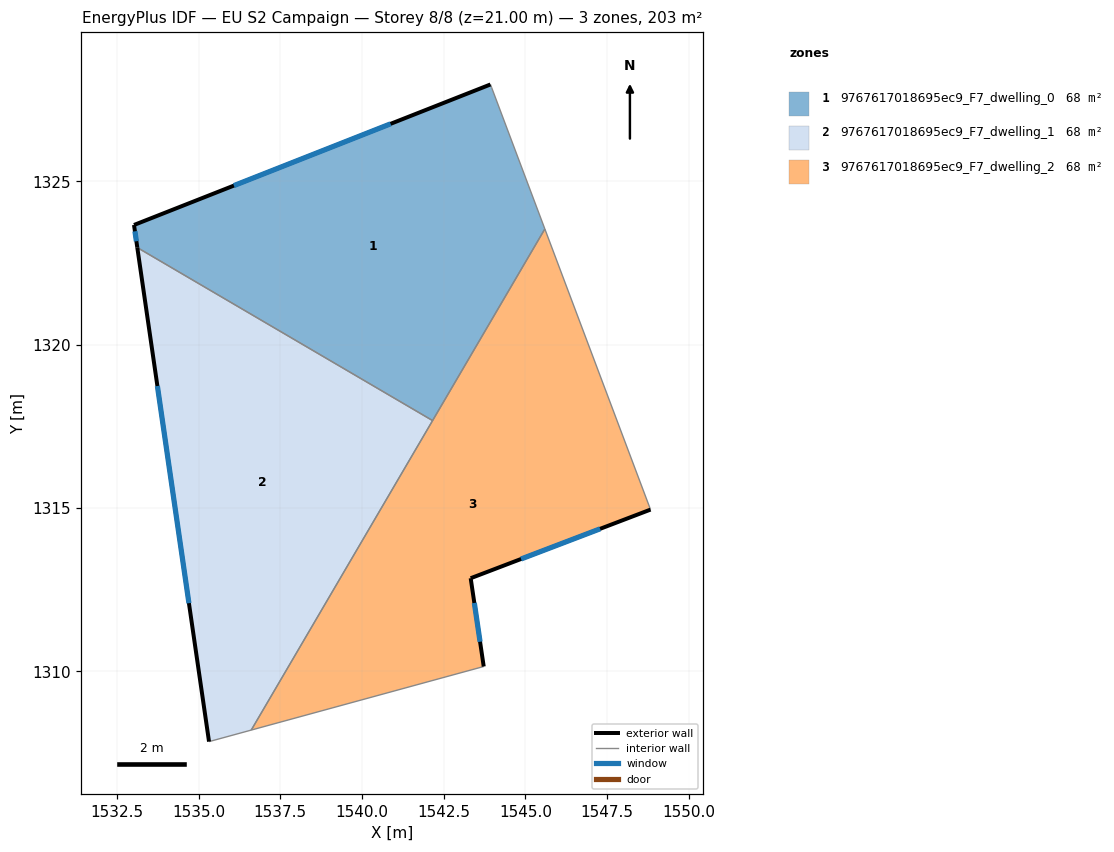
=== STOREY PLAN SPEC (per zone: floor XY polygon, exterior-wall plan segments, windows/doors) ===
zone 1: 9767617018695ec9_F7_dwelling_0  (67.6 m²)
  floor: (1543.97, 1327.87) (1545.59, 1323.54) (1542.16, 1317.68) (1533.12, 1322.97) (1533.02, 1323.66) (1543.93, 1327.96)
  exterior wall: (1533.02, 1323.66) – (1533.12, 1322.97)  [0.7 m]
    window: (1533.05, 1323.47) – (1533.09, 1323.16)  [0.4 m²]
  exterior wall: (1543.93, 1327.96) – (1533.02, 1323.66)  [11.7 m]
    window: (1540.87, 1326.76) – (1536.08, 1324.87)  [6.8 m²]
  interior walls: 4
zone 2: 9767617018695ec9_F7_dwelling_1  (67.6 m²)
  floor: (1542.16, 1317.68) (1536.61, 1308.20) (1535.32, 1307.85) (1533.12, 1322.97)
  exterior wall: (1533.12, 1322.97) – (1535.32, 1307.85)  [15.3 m]
    window: (1533.74, 1318.73) – (1534.70, 1312.09)  [8.9 m²]
  interior walls: 3
zone 3: 9767617018695ec9_F7_dwelling_2  (67.7 m²)
  floor: (1545.59, 1323.54) (1548.83, 1314.95) (1543.32, 1312.85) (1543.72, 1310.15) (1536.61, 1308.20)
  exterior wall: (1543.32, 1312.85) – (1548.83, 1314.95)  [5.9 m]
    window: (1544.87, 1313.44) – (1547.29, 1314.36)  [3.4 m²]
  exterior wall: (1543.72, 1310.15) – (1543.32, 1312.85)  [2.7 m]
    window: (1543.61, 1310.91) – (1543.44, 1312.09)  [1.6 m²]
  interior walls: 4

=== DERIVED (storey summary) ===
Building: EU S2 Campaign
Storey: 8 of 8  (floor level z = 21.00 m)
Storey gross floor area: 202.9 m²
Zones on this storey: 3
  - 9767617018695ec9_F7_dwelling_0: floor 67.6 m²; exterior wall 12.4 m (37.3 m²); 2 window(s) 7.2 m²; WWR 19.3%
  - 9767617018695ec9_F7_dwelling_1: floor 67.6 m²; exterior wall 15.3 m (45.8 m²); 1 window(s) 8.9 m²; WWR 19.3%
  - 9767617018695ec9_F7_dwelling_2: floor 67.7 m²; exterior wall 8.6 m (25.9 m²); 2 window(s) 5.0 m²; WWR 19.3%
Zone adjacency (shared interzone walls):
  - 9767617018695ec9_F7_dwelling_0 ↔ 9767617018695ec9_F7_dwelling_1
  - 9767617018695ec9_F7_dwelling_0 ↔ 9767617018695ec9_F7_dwelling_2
  - 9767617018695ec9_F7_dwelling_1 ↔ 9767617018695ec9_F7_dwelling_2